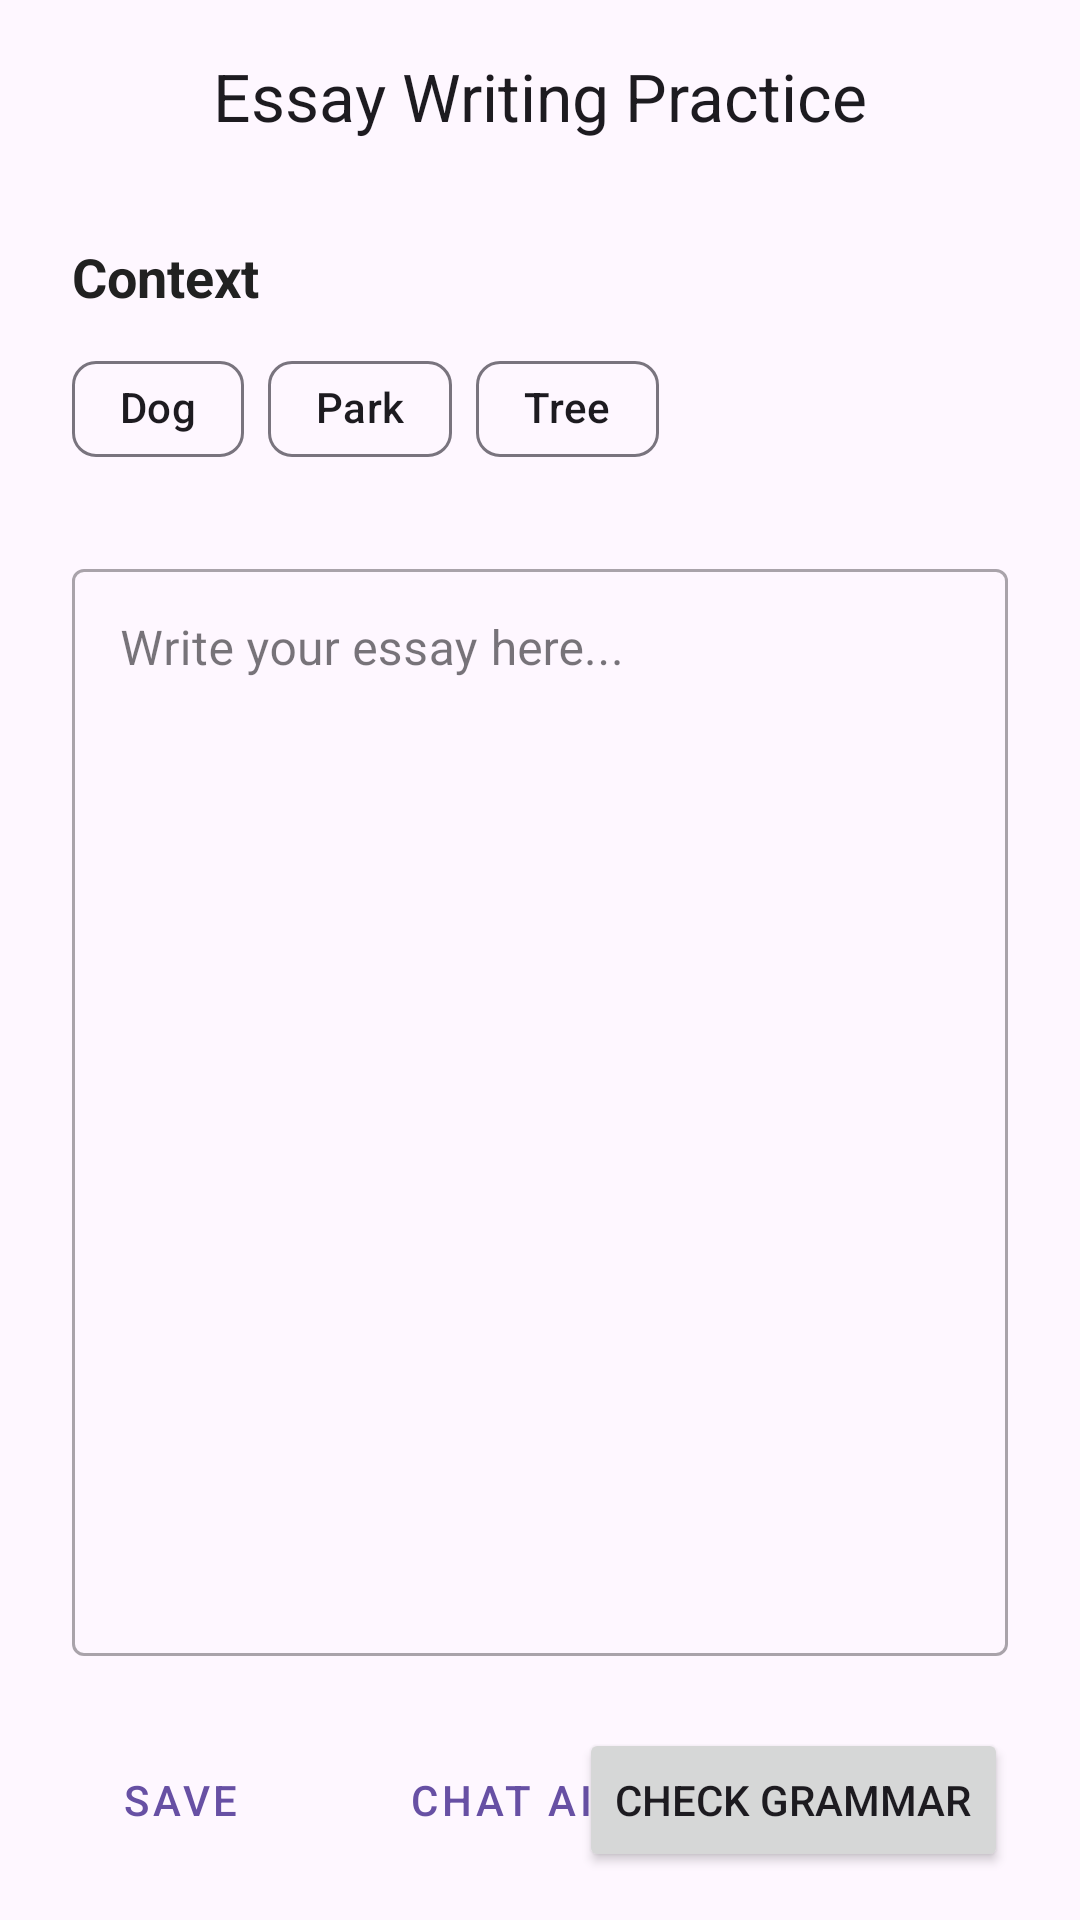

Reconstruct the res/layout file that produces this screen, plus the resources it refers to.
<!-- AndroidManifest.xml: application theme Theme.Robaap -->
<!-- res/layout/fragment_essay_editor.xml -->
<?xml version="1.0" encoding="utf-8"?>
<androidx.constraintlayout.widget.ConstraintLayout xmlns:android="http://schemas.android.com/apk/res/android"
    xmlns:app="http://schemas.android.com/apk/res-auto"
    xmlns:tools="http://schemas.android.com/tools"
    android:layout_width="match_parent"
    android:layout_height="match_parent"
    tools:context=".EssayEditorFragment">

    <com.google.android.material.appbar.MaterialToolbar
        android:id="@+id/toolbar"
        android:layout_width="0dp"
        android:layout_height="?attr/actionBarSize"
        app:layout_constraintTop_toTopOf="parent"
        app:layout_constraintStart_toStartOf="parent"
        app:layout_constraintEnd_toEndOf="parent"
        app:navigationIcon="@drawable/ic_arrow_back"
        app:title="Essay Writing Practice"
        app:titleCentered="true" />

    <TextView
        android:id="@+id/tv_context_label"
        android:layout_width="wrap_content"
        android:layout_height="wrap_content"
        android:layout_marginTop="16dp"
        android:layout_marginStart="24dp"
        android:text="Context"
        android:textColor="@color/text_dark"
        android:textSize="18sp"
        android:textStyle="bold"
        app:layout_constraintStart_toStartOf="parent"
        app:layout_constraintTop_toBottomOf="@id/toolbar" />

    <com.google.android.material.chip.ChipGroup
        android:id="@+id/chip_group_context"
        android:layout_width="0dp"
        android:layout_height="wrap_content"
        android:layout_marginTop="8dp"
        app:layout_constraintStart_toStartOf="@id/tv_context_label"
        app:layout_constraintEnd_toEndOf="parent"
        app:layout_constraintTop_toBottomOf="@id/tv_context_label">

        <com.google.android.material.chip.Chip
            android:layout_width="wrap_content"
            android:layout_height="wrap_content"
            android:text="Dog" />
        <com.google.android.material.chip.Chip
            android:layout_width="wrap_content"
            android:layout_height="wrap_content"
            android:text="Park" />
        <com.google.android.material.chip.Chip
            android:layout_width="wrap_content"
            android:layout_height="wrap_content"
            android:text="Tree" />

    </com.google.android.material.chip.ChipGroup>

    <com.google.android.material.textfield.TextInputLayout
        android:id="@+id/til_essay"
        style="@style/Widget.MaterialComponents.TextInputLayout.OutlinedBox"
        android:layout_width="0dp"
        android:layout_height="0dp"
        android:layout_margin="24dp"
        android:hint="Write your essay here..."
        app:layout_constraintTop_toBottomOf="@id/chip_group_context"
        app:layout_constraintBottom_toTopOf="@id/btn_save"
        app:layout_constraintStart_toStartOf="parent"
        app:layout_constraintEnd_toEndOf="parent">

        <com.google.android.material.textfield.TextInputEditText
            android:layout_width="match_parent"
            android:layout_height="match_parent"
            android:gravity="top"
            android:inputType="textMultiLine"/>

    </com.google.android.material.textfield.TextInputLayout>

    <Button
        android:id="@+id/btn_save"
        style="@style/Widget.MaterialComponents.Button.TextButton"
        android:layout_width="wrap_content"
        android:layout_height="wrap_content"
        android:text="Save"
        android:layout_marginStart="16dp"
        android:layout_marginBottom="16dp"
        app:layout_constraintBottom_toBottomOf="parent"
        app:layout_constraintStart_toStartOf="parent" />

    <Button
        android:id="@+id/btn_chat_ai"
        style="@style/Widget.MaterialComponents.Button.OutlinedButton"
        android:layout_width="wrap_content"
        android:layout_height="wrap_content"
        android:text="Chat AI"
        android:layout_marginStart="16dp"
        app:layout_constraintTop_toTopOf="@id/btn_save"
        app:layout_constraintBottom_toBottomOf="@id/btn_save"
        app:layout_constraintStart_toEndOf="@id/btn_save"/>

    <Button
        android:id="@+id/btn_check_grammar"
        android:layout_width="wrap_content"
        android:layout_height="wrap_content"
        android:text="Check Grammar"
        android:layout_marginEnd="24dp"
        android:layout_marginBottom="16dp"
        app:layout_constraintBottom_toBottomOf="parent"
        app:layout_constraintEnd_toEndOf="parent"/>

</androidx.constraintlayout.widget.ConstraintLayout>
<!-- resources referenced by this layout -->
<resources>
  <color name="text_dark">#212121</color>
  <style name="Theme.Robaap" parent="Base.Theme.Robaap" />
  <style name="Base.Theme.Robaap" parent="Theme.Material3.DayNight">
      </style>
</resources>
